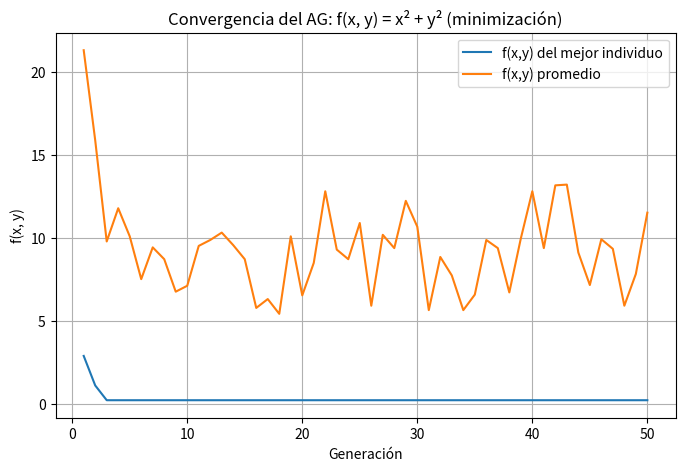

Write the Python code that produced this figure.
# %% [markdown]
# # Ejercicio 2 - Optimización Multivariable: minimizar f(x, y) = x² + y²

# %%
import random
import math
import copy
import numpy as np
import matplotlib.pyplot as plt

random.seed(42)
np.random.seed(42)


# %%
class AlgoritmoGenetico:
    """
    Algoritmo Genético Canónico genérico y parametrizable.

    Opera sobre genotipos binarios (listas de 0s y 1s). La interpretación
    del genotipo como una solución real del problema (fenotipo) se delega
    por completo a `decode_func`, y su calidad se mide con `fitness_func`.
    Esto permite reutilizar la misma clase para distintos problemas de
    optimización sin modificar su lógica interna.

    Parámetros:
        population_size: Número de individuos por generación.
        chromosome_length: Cantidad de bits por cromosoma. Define la
            precisión de la decodificación (a mayor longitud, más
            resolución en el espacio de búsqueda).
        pc: Probabilidad de cruzamiento (0 a 1).
        pm: Probabilidad de mutación por bit (0 a 1).
        fitness_func: Función que recibe un fenotipo y devuelve su aptitud.
        decode_func: Función que convierte un genotipo binario en fenotipo.
        selection_method: 'roulette' (proporcional al fitness) o
            'tournament' (competencia entre individuos aleatorios).
        elitism: Si True, garantiza que el mejor individuo histórico
            sobreviva a la siguiente generación.
        tournament_size: Número de competidores por torneo (solo aplica
            si selection_method='tournament').
    """

    def __init__(
        self,
        population_size: int,
        chromosome_length: int,
        pc: float,
        pm: float,
        fitness_func: callable,
        decode_func: callable,
        selection_method: str = 'roulette',
        elitism: bool = True,
        tournament_size: int = 3,
    ):
        if not (0 <= pc <= 1 and 0 <= pm <= 1):
            raise ValueError("pc y pm deben estar entre 0 y 1.")
        if population_size <= 0 or chromosome_length <= 0:
            raise ValueError("population_size y chromosome_length deben ser positivos.")
        if selection_method not in ['roulette', 'tournament']:
            raise ValueError("selection_method debe ser 'roulette' o 'tournament'.")

        self.population_size = population_size
        self.chromosome_length = chromosome_length
        self.pc = pc
        self.pm = pm
        self.elitism = elitism
        self.fitness_func = fitness_func
        self.decode_func = decode_func
        self.selection_method = selection_method
        self.tournament_size = tournament_size

        self.population: list[list[int]] = []
        self.max_fitness_history: list[float] = []
        self.avg_fitness_history: list[float] = []
        self.best_individual_genotype: list[int] = []
        self.best_individual_fitness: float = -float('inf')

    def _initialize_population(self) -> None:
        """Genera la población inicial con cromosomas binarios aleatorios."""
        self.population = [
            [random.randint(0, 1) for _ in range(self.chromosome_length)]
            for _ in range(self.population_size)
        ]

    def _calculate_all_fitness(self, population: list[list[int]]) -> tuple[list[float], list]:
        """Decodifica y evalúa el fitness de cada individuo de la población."""
        fitness_values = []
        phenotypes = []
        for chromosome in population:
            phenotype = self.decode_func(chromosome)
            fitness = self.fitness_func(phenotype)
            fitness_values.append(fitness)
            phenotypes.append(phenotype)
        return fitness_values, phenotypes

    def _select_proportional(self, population: list[list[int]], fitness_values: list[float]) -> [list[int]]:
        """
        Selección por ruleta: probabilidad de ser elegido proporcional al fitness.
        Si hay valores negativos, se desplazan para que todos sean >= 0
        antes de calcular las probabilidades.
        """
        min_fitness = min(fitness_values)
        if min_fitness < 0:
            adjusted_fitness = [f - min_fitness + 1e-6 for f in fitness_values]
        else:
            adjusted_fitness = fitness_values

        total_fitness = sum(adjusted_fitness)

        if total_fitness == 0:
            return random.choices(population, k=self.population_size)

        selection_probabilities = [f / total_fitness for f in adjusted_fitness]
        new_population = random.choices(population, weights=selection_probabilities, k=self.population_size)
        return new_population

    def _select_tournament(self, population: list[list[int]], fitness_values: list[float]) -> list[list[int]]:
        """Selección por torneo: elige al mejor entre `tournament_size` individuos aleatorios."""
        new_population = []
        for _ in range(self.population_size):
            tournament_contestants_indices = random.sample(range(self.population_size), self.tournament_size)

            best_contestant_index = tournament_contestants_indices[0]
            for i in tournament_contestants_indices:
                if fitness_values[i] > fitness_values[best_contestant_index]:
                    best_contestant_index = i
            new_population.append(copy.deepcopy(population[best_contestant_index]))
        return new_population

    def _crossover_one_point(self, parent1: list[int], parent2: list[int]) -> tuple[list[int], list[int]]:
        """Cruce de un punto: intercambia segmentos entre dos padres con probabilidad `pc`."""
        if random.random() < self.pc:
            point = random.randint(1, self.chromosome_length - 1)
            child1 = parent1[:point] + parent2[point:]
            child2 = parent2[:point] + parent1[point:]
            return child1, child2
        else:
            return copy.deepcopy(parent1), copy.deepcopy(parent2)

    def _mutate_flip_bit(self, chromosome: list[int]) -> list[int]:
        """Invierte cada bit del cromosoma con probabilidad `pm`."""
        mutated_chromosome = copy.deepcopy(chromosome)
        for i in range(self.chromosome_length):
            if random.random() < self.pm:
                mutated_chromosome[i] = 1 - mutated_chromosome[i]
        return mutated_chromosome

    def _apply_elitism(self, new_population: list[list[int]]) -> list[list[int]]:
        """Reemplaza al peor individuo de la nueva generación por el mejor histórico."""
        if not self.best_individual_genotype:
            return new_population

        new_fitness_values, _ = self._calculate_all_fitness(new_population)
        worst_individual_index = np.argmin(new_fitness_values)

        new_population[worst_individual_index] = copy.deepcopy(self.best_individual_genotype)
        return new_population

    def run(self, num_generations: int) -> tuple[list[int], float]:
        """
        Ejecuta el ciclo completo del AG: evaluación, selección, cruce,
        mutación y elitismo, durante `num_generations` iteraciones.

        Retorna el mejor genotipo encontrado y su fitness.
        """
        self._initialize_population()

        for generation in range(num_generations):
            fitness_values, _ = self._calculate_all_fitness(self.population)

            current_best_index = np.argmax(fitness_values)
            current_best_fitness = fitness_values[current_best_index]
            current_best_genotype = copy.deepcopy(self.population[current_best_index])

            if current_best_fitness > self.best_individual_fitness:
                self.best_individual_fitness = current_best_fitness
                self.best_individual_genotype = current_best_genotype

            self.max_fitness_history.append(self.best_individual_fitness)
            self.avg_fitness_history.append(np.mean(fitness_values))

            if self.selection_method == 'roulette':
                mating_pool = self._select_proportional(self.population, fitness_values)
            else:
                mating_pool = self._select_tournament(self.population, fitness_values)

            new_population = []
            if len(mating_pool) % 2 != 0:
                mating_pool.append(random.choice(mating_pool))

            random.shuffle(mating_pool)

            for i in range(0, self.population_size, 2):
                parent1 = mating_pool[i]
                parent2 = mating_pool[i + 1]

                child1, child2 = self._crossover_one_point(parent1, parent2)

                child1 = self._mutate_flip_bit(child1)
                child2 = self._mutate_flip_bit(child2)

                new_population.extend([child1, child2])

            self.population = new_population[:self.population_size]

            if self.elitism:
                self.population = self._apply_elitism(self.population)

        return self.best_individual_genotype, self.best_individual_fitness


# %% [markdown]
# ## Ejercicio 2: minimizar f(x, y) = x² + y²
#
# El mínimo global está en (x, y) = (0, 0), con f(0, 0) = 0.
#
# El cromosoma se divide en dos mitades iguales: los primeros N_BITS_MITAD
# bits codifican x, los restantes codifican y. Como la clase `AlgoritmoGenetico`
# siempre maximiza, para minimizar devolvemos el fitness en negativo
# (maximizar -f(x,y) equivale a minimizar f(x,y)).

# %%
XY_MIN, XY_MAX = -5, 5     # Rango de búsqueda para x e y
N_BITS_MITAD = 4           # Bits por variable (4 bits x + 4 bits y = 8 bits totales)
N_BITS_EJ2 = N_BITS_MITAD * 2


def decode_xy(genotype: list[int]) -> tuple[float, float]:
    """
    Divide el cromosoma en dos mitades y decodifica cada una por separado:
    la primera mitad da x, la segunda da y, ambas en [XY_MIN, XY_MAX].
    """
    mitad_x = genotype[:N_BITS_MITAD]
    mitad_y = genotype[N_BITS_MITAD:]

    entero_x = int("".join(str(bit) for bit in mitad_x), 2)
    entero_y = int("".join(str(bit) for bit in mitad_y), 2)
    max_entero = 2**N_BITS_MITAD - 1

    x = XY_MIN + (entero_x / max_entero) * (XY_MAX - XY_MIN)
    y = XY_MIN + (entero_y / max_entero) * (XY_MAX - XY_MIN)
    return x, y


def fitness_xy(fenotipo: tuple[float, float]) -> float:
    """Fitness = -f(x,y). Maximizar esto equivale a minimizar x² + y²."""
    x, y = fenotipo
    return -(x**2 + y**2)


# Parámetros del AG
POP_SIZE_EJ2 = 20
PC_EJ2 = 0.8
PM_EJ2 = 0.1
NUM_GENERATIONS_EJ2 = 50

print("\n--- Ejecutando AG para f(x, y) = x² + y² (Ejercicio 2) ---")

xy_ga = AlgoritmoGenetico(
    population_size=POP_SIZE_EJ2,
    chromosome_length=N_BITS_EJ2,
    pc=PC_EJ2,
    pm=PM_EJ2,
    fitness_func=fitness_xy,
    decode_func=decode_xy,
    selection_method='roulette',
    elitism=True,
)

final_best_genotype_ej2, final_best_fitness_ej2 = xy_ga.run(NUM_GENERATIONS_EJ2)
final_best_x_ej2, final_best_y_ej2 = decode_xy(final_best_genotype_ej2)
final_best_valor_ej2 = final_best_x_ej2**2 + final_best_y_ej2**2  # valor real de f(x,y), no el fitness negado

print(f"\n--- Resultados Finales Ejercicio 2 ---")
print(f"Mejor Genotipo: {''.join(map(str, final_best_genotype_ej2))}")
print(f"Mejor (x, y) encontrado: ({final_best_x_ej2:.4f}, {final_best_y_ej2:.4f})")
print(f"Mejor f(x, y) = x² + y²: {final_best_valor_ej2:.4f}")


# %% [markdown]
# ### Curva de convergencia
#
# Se grafica -fitness (equivalente a f(x,y) real) para interpretar la
# convergencia en términos del problema original de minimización.

# %%
max_history_real = [-v for v in xy_ga.max_fitness_history]
avg_history_real = [-v for v in xy_ga.avg_fitness_history]

plt.figure(figsize=(8, 5))
plt.plot(range(1, NUM_GENERATIONS_EJ2 + 1), max_history_real, label='f(x,y) del mejor individuo')
plt.plot(range(1, NUM_GENERATIONS_EJ2 + 1), avg_history_real, label='f(x,y) promedio')
plt.title('Convergencia del AG: f(x, y) = x² + y² (minimización)')
plt.xlabel('Generación')
plt.ylabel('f(x, y)')
plt.legend()
plt.grid(True)
plt.show()
